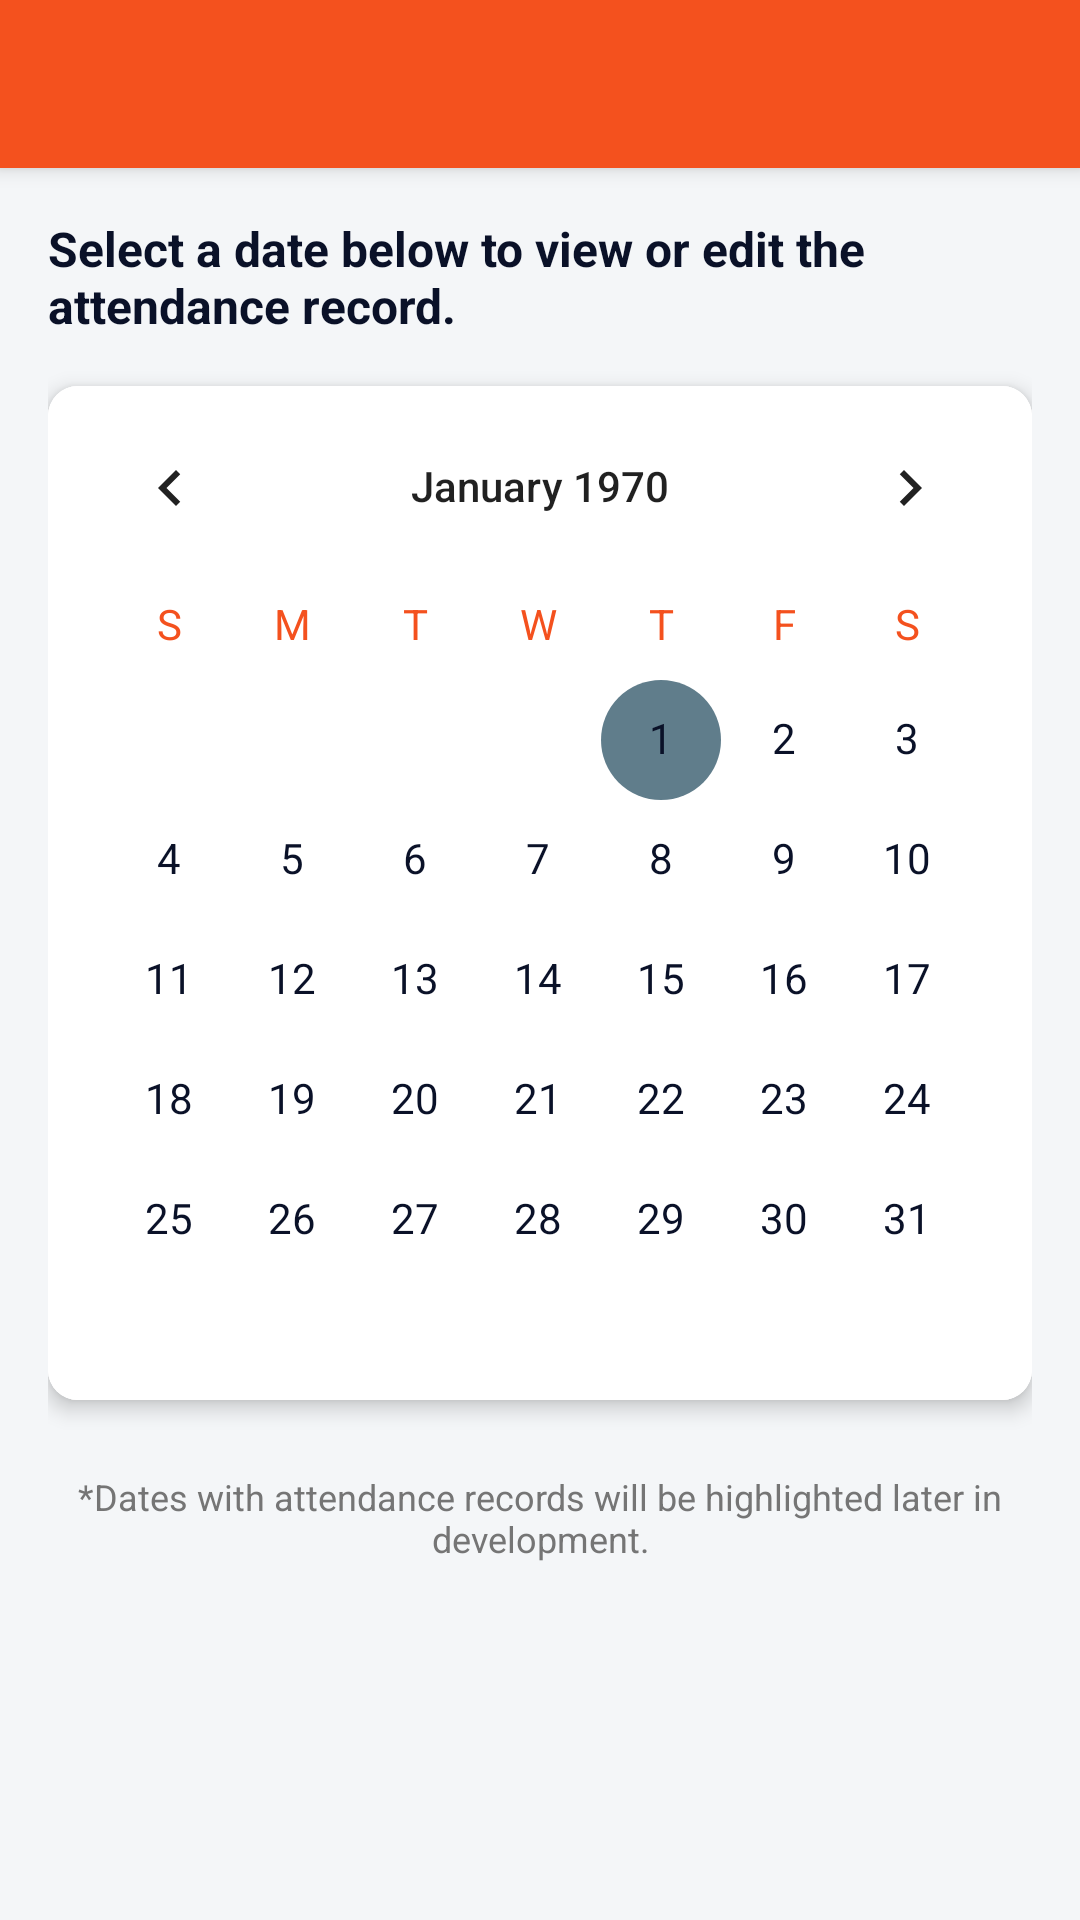

Android layout source for this screen:
<!-- AndroidManifest.xml: application theme Theme.AttendanceSystem -->
<!-- res/layout/activity_view_past_attendance.xml -->
<?xml version="1.0" encoding="utf-8"?>
<androidx.coordinatorlayout.widget.CoordinatorLayout xmlns:android="http://schemas.android.com/apk/res/android"
    xmlns:app="http://schemas.android.com/apk/res-auto"
    xmlns:tools="http://schemas.android.com/tools"
    android:layout_width="match_parent"
    android:layout_height="match_parent"
    android:background="@color/light_gray_background"
    tools:context=".ViewPastAttendanceActivity">

    
    <com.google.android.material.appbar.AppBarLayout
        android:layout_width="match_parent"
        android:layout_height="wrap_content"
        android:theme="@style/ThemeOverlay.AppCompat.Dark.ActionBar">

        <androidx.appcompat.widget.Toolbar
            android:id="@+id/toolbar"
            android:layout_width="match_parent"
            android:layout_height="?attr/actionBarSize"
            android:background="?attr/colorPrimary"
            app:popupTheme="@style/ThemeOverlay.AppCompat.Light" />

    </com.google.android.material.appbar.AppBarLayout>

    <androidx.core.widget.NestedScrollView
        android:layout_width="match_parent"
        android:layout_height="match_parent"
        app:layout_behavior="@string/appbar_scrolling_view_behavior">

        <LinearLayout
            android:layout_width="match_parent"
            android:layout_height="wrap_content"
            android:orientation="vertical"
            android:padding="16dp">

            
            <TextView
                android:layout_width="match_parent"
                android:layout_height="wrap_content"
                android:layout_marginBottom="16dp"
                android:text="Select a date below to view or edit the attendance record."
                android:textColor="@color/dark_navy_blue"
                android:textSize="16sp"
                android:textStyle="bold" />

            
            <androidx.cardview.widget.CardView
                android:layout_width="match_parent"
                android:layout_height="wrap_content"
                app:cardCornerRadius="10dp"
                app:cardElevation="4dp"
                android:layout_marginBottom="16dp">

                <CalendarView
                    android:id="@+id/calendarView"
                    android:layout_width="match_parent"
                    android:layout_height="wrap_content"
                    android:background="@color/white"
                    android:dateTextAppearance="@style/CalenderViewDateCustomText"
                    android:weekDayTextAppearance="@style/CalenderViewWeekCustomText" />

            </androidx.cardview.widget.CardView>

            
            <TextView
                android:layout_width="match_parent"
                android:layout_height="wrap_content"
                android:layout_marginTop="8dp"
                android:text="*Dates with attendance records will be highlighted later in development."
                android:textColor="@color/medium_text"
                android:textSize="12sp"
                android:gravity="center" />

        </LinearLayout>
    </androidx.core.widget.NestedScrollView>

</androidx.coordinatorlayout.widget.CoordinatorLayout>
<!-- resources referenced by this layout -->
<resources>
  <color name="dark_navy_blue">#0A1128</color>
  <color name="light_gray_background">#F4F6F8</color>
  <color name="medium_text">#757575</color>
  <color name="white">#FFFFFFFF</color>
  <style name="CalenderViewDateCustomText" parent="android:TextAppearance.DeviceDefault.Small">
          <item name="android:textColor">@color/dark_navy_blue</item>
          <item name="android:textStyle">bold</item>
          <item name="android:textSize">14sp</item>
      </style>
  <style name="CalenderViewWeekCustomText" parent="android:TextAppearance.DeviceDefault.Small">
          <item name="android:textColor">@color/colorPrimary</item>
          <item name="android:textStyle">normal</item>
          <item name="android:textSize">14sp</item>
      </style>
  <style name="Theme.AttendanceSystem" parent="Theme.MaterialComponents.DayNight.NoActionBar">
          
          <item name="colorPrimary">@color/colorPrimary</item>
          <item name="colorPrimaryVariant">@color/colorPrimaryVariant</item>
          <item name="colorOnPrimary">@color/white</item>
          
          <item name="colorSecondary">@color/colorSecondary</item>
          <item name="colorSecondaryVariant">@color/colorSecondary</item>
          <item name="colorOnSecondary">@color/white</item>
          
          <item name="android:statusBarColor">?attr/colorPrimaryVariant</item>
          
          
          <item name="android:windowBackground">@color/light_gray_background</item>
      </style>
  <color name="colorPrimary">#F4511E</color>
  <color name="colorPrimaryVariant">#E64A19</color>
  <color name="colorSecondary">#607D8B</color>
</resources>
